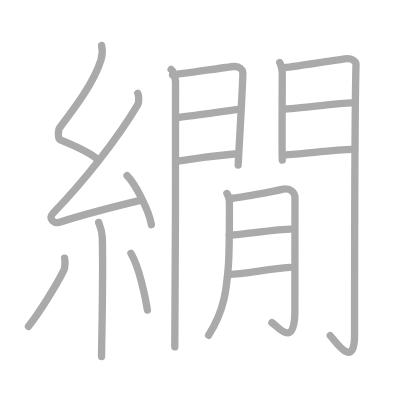
t = 0.00 s
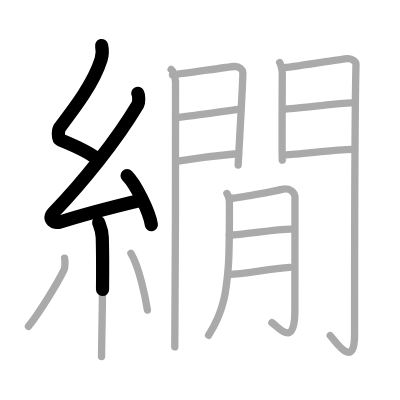
t = 3.50 s
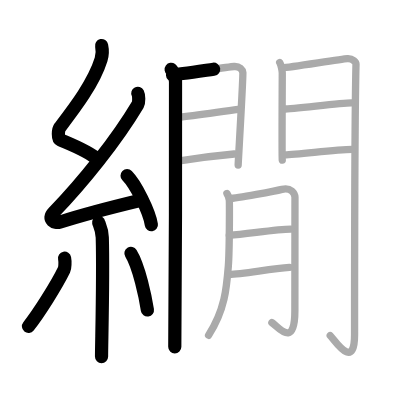
t = 7.25 s
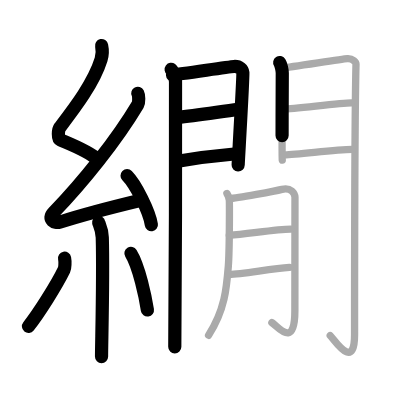
t = 10.75 s
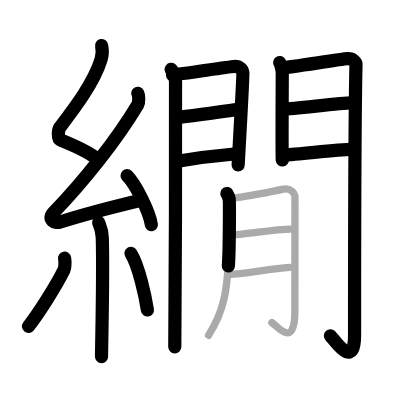
t = 14.50 s
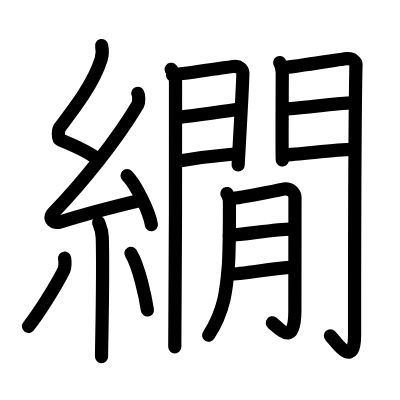
t = 18.00 s

The animated SVG that drew these frames (rendered in a browser with its animation timeline set to each time). Animation: 18 SMIL elements (animate=18); one cycle of 18.00 s.

<?xml version="1.0" standalone="no"?>
<!DOCTYPE svg PUBLIC "-//W3C//DTD SVG 1.1//EN"   "http://www.w3.org/Graphics/SVG/1.1/DTD/svg11.dtd">
<svg width="400px" height="400px"  version="1.1" xmlns="http://www.w3.org/2000/svg">
  <defs>
    <marker id="Triangle" viewBox="0 0 10 10" refX="0" refY="5" markerUnits="strokeWidth" markerWidth="3" style="stroke-opacity:0%;fill:#aaaaaa;" markerHeight="2" orient="auto">
      <path d="M 0 0 L 10 5 L 0 10 z" />
    </marker>
    
    <marker id="Arrow" viewBox="0 0 10 10" refX="5" refY="5" markerUnits="strokeWidth" markerWidth="1.8" style="stroke-opacity:0%;fill:#770000;" markerHeight="2" orient="auto">
      <path d="M 0 4 L 6 4 L 4 1 L 10 5 L 4 9 L 6 6 L 0 6 z" />
        <circle cx="5" cy="5" r="5" />
      </marker>
    
    <marker id="TriangleRed" viewBox="0 0 10 10" refX="0" refY="5" markerUnits="strokeWidth" markerWidth="3" style="stroke-opacity:0%;fill:#CC0000;" markerHeight="2" orient="auto">
      <path d="M 0 0 L 10 5 L 0 10 z" />
    </marker>
    
    <marker id="ArrowRed" viewBox="0 0 10 10" refX="5" refY="5" markerUnits="strokeWidth" markerWidth="1.8" style="stroke-opacity:0%;fill:#CC0000;" markerHeight="2" orient="auto">
      <path d="M 0 4 L 6 4 L 4 1 L 10 5 L 4 9 L 6 6 L 0 6 z" />
        <circle cx="5" cy="5" r="5" />
      </marker>
    
  </defs>
  
  <path style="fill:#ffffff; fill-opacity:100%; fill-rule:evenodd; stroke-width:0;" d="M 0 0 L 400px 0 L 400px 400px L 0 400px L 0 0" />

  <g transform="scale(3.6697247706422 3.6697247706422)">
<path style="fill:none; fill-opacity:0%; fill-rule:evenodd; stroke:#aaaaaa; stroke-opacity:100%; stroke-width: 1.5pt; stroke-linejoin:round; stroke-linecap:round;" d="M27.69 12.42c0.29 1.34 0.31 2.34-0.15 3.8c-2 6.45-7.29 13.32-11.21 18.47c-0.54 0.71-0.59 3.1 0 3.35c3.1 1.34 7.84 3.11 10.5 5.56"></path>
<path style="fill:none; fill-opacity:0%; fill-rule:evenodd; stroke:#aaaaaa; stroke-opacity:100%; stroke-width: 1.5pt; stroke-linejoin:round; stroke-linecap:round;" d="M37.55 25.43c0.3 0.58 0.37 2.46 0 3.09c-5.8 9.73-14.99 21.18-22.98 29.44c-1.83 1.89 0.46 2.98 1.65 2.59c5-1.61 15.87-4.49 22.29-6.03"></path>
<path style="fill:none; fill-opacity:0%; fill-rule:evenodd; stroke:#aaaaaa; stroke-opacity:100%; stroke-width: 1.5pt; stroke-linejoin:round; stroke-linecap:round;" d="M34.63 47.88c2.34 2.36 6.04 9.69 6.62 13.35"></path>
<path style="fill:none; fill-opacity:0%; fill-rule:evenodd; stroke:#aaaaaa; stroke-opacity:100%; stroke-width: 1.5pt; stroke-linejoin:round; stroke-linecap:round;" d="M26.89 60.62c0.07 0.36 0.91 1.85 0.98 4.09c0.31 10.79-0.2 28.79-0.2 32.46"></path>
<path style="fill:none; fill-opacity:0%; fill-rule:evenodd; stroke:#aaaaaa; stroke-opacity:100%; stroke-width: 1.5pt; stroke-linejoin:round; stroke-linecap:round;" d="M17.6 70.35c0.17 0.87 0.14 2.58-0.16 3.21c-1.97 4.06-6.9 11.89-9.69 15.38"></path>
<path style="fill:none; fill-opacity:0%; fill-rule:evenodd; stroke:#aaaaaa; stroke-opacity:100%; stroke-width: 1.5pt; stroke-linejoin:round; stroke-linecap:round;" d="M35.68 69.04c2.25 3.65 3.97 12.13 4.49 15.44"></path>
<path style="fill:none; fill-opacity:0%; fill-rule:evenodd; stroke:#aaaaaa; stroke-opacity:100%; stroke-width: 1.5pt; stroke-linejoin:round; stroke-linecap:round;" d="M46.64 18.91c0.61 0.45 1.07 2.38 1.19 3.27c0.12 0.89-0.08 66.78-0.2 72.34"></path>
<path style="fill:none; fill-opacity:0%; fill-rule:evenodd; stroke:#aaaaaa; stroke-opacity:100%; stroke-width: 1.5pt; stroke-linejoin:round; stroke-linecap:round;" d="M47 20.37c2.03-0.1 14.93-2.13 16.77-2.25c1.54-0.1 2.33 0.9 2.41 1.69c0.11 1.21-1.28 24.56-1.28 25.15"></path>
<path style="fill:none; fill-opacity:0%; fill-rule:evenodd; stroke:#aaaaaa; stroke-opacity:100%; stroke-width: 1.5pt; stroke-linejoin:round; stroke-linecap:round;" d="M48.36 32.03c4.98-0.58 11.72-1.59 16.51-2.22"></path>
<path style="fill:none; fill-opacity:0%; fill-rule:evenodd; stroke:#aaaaaa; stroke-opacity:100%; stroke-width: 1.5pt; stroke-linejoin:round; stroke-linecap:round;" d="M48 43.99c6.74-1.14 9.87-1.5 15.83-2.02"></path>
<path style="fill:none; fill-opacity:0%; fill-rule:evenodd; stroke:#aaaaaa; stroke-opacity:100%; stroke-width: 1.5pt; stroke-linejoin:round; stroke-linecap:round;" d="M76.22 17.05c0.35 0.53 0.7 2.15 0.7 2.86c0 0.7-0.12 23 0 23.7"></path>
<path style="fill:none; fill-opacity:0%; fill-rule:evenodd; stroke:#aaaaaa; stroke-opacity:100%; stroke-width: 1.5pt; stroke-linejoin:round; stroke-linecap:round;" d="M76.99 18.48c1.96-0.09 15.89-2.38 17.68-2.49c1.49-0.09 2.35 0.96 2.34 1.49c-0.39 16.2-0.39 62-0.39 73.75c0 10.01-5.49 1.29-6.63 0.22"></path>
<path style="fill:none; fill-opacity:0%; fill-rule:evenodd; stroke:#aaaaaa; stroke-opacity:100%; stroke-width: 1.5pt; stroke-linejoin:round; stroke-linecap:round;" d="M77.34 29.7c2.66 0 15.4-1.66 18.4-1.66"></path>
<path style="fill:none; fill-opacity:0%; fill-rule:evenodd; stroke:#aaaaaa; stroke-opacity:100%; stroke-width: 1.5pt; stroke-linejoin:round; stroke-linecap:round;" d="M77.5 42.19c3.93 0 13.43-1.48 18.52-1.48"></path>
<path style="fill:none; fill-opacity:0%; fill-rule:evenodd; stroke:#aaaaaa; stroke-opacity:100%; stroke-width: 1.5pt; stroke-linejoin:round; stroke-linecap:round;" d="M61.84 52.73c0.31 0.51 0.52 1.02 0.62 1.52c0.1 0.5 0.09 14.07-0.24 18.26c-0.47 5.97-0.95 11.99-5.38 18.85"></path>
<path style="fill:none; fill-opacity:0%; fill-rule:evenodd; stroke:#aaaaaa; stroke-opacity:100%; stroke-width: 1.5pt; stroke-linejoin:round; stroke-linecap:round;" d="M62.48 54.11c2.12-0.05 12.82-2.14 14.36-2.52c2.42-0.59 3.54 1.07 3.54 2.19c0 2.65-0.03 15.92-0.03 30.96c0 10.34-4.45 4.42-6.26 3.17"></path>
<path style="fill:none; fill-opacity:0%; fill-rule:evenodd; stroke:#aaaaaa; stroke-opacity:100%; stroke-width: 1.5pt; stroke-linejoin:round; stroke-linecap:round;" d="M62.48 64.12c4.66-0.29 12.66-1.68 16.75-1.7"></path>
<path style="fill:none; fill-opacity:0%; fill-rule:evenodd; stroke:#aaaaaa; stroke-opacity:100%; stroke-width: 1.5pt; stroke-linejoin:round; stroke-linecap:round;" d="M62.42 74.75c3.83-0.07 11.25-1.55 16.45-1.89"></path>

<path style="fill:none; fill-opacity:0%; fill-rule:evenodd; stroke:#000000; stroke-opacity:100%; stroke-width: 2.7pt; stroke-linejoin:round; stroke-linecap:round;" d="M27.69 12.42c0.29 1.34 0.31 2.34-0.15 3.8c-2 6.45-7.29 13.32-11.21 18.47c-0.54 0.71-0.59 3.1 0 3.35c3.1 1.34 7.84 3.11 10.5 5.56" pathLength="100" stroke-dashoffset="100" stroke-dasharray="100 105"><animate id="dashAnim1" attributeName="stroke-dashoffset" from="100" to="0" dur="1s" calcMode="linear" fill="freeze"/></path>
<path style="fill:none; fill-opacity:0%; fill-rule:evenodd; stroke:#000000; stroke-opacity:100%; stroke-width: 2.7pt; stroke-linejoin:round; stroke-linecap:round;" d="M37.55 25.43c0.3 0.58 0.37 2.46 0 3.09c-5.8 9.73-14.99 21.18-22.98 29.44c-1.83 1.89 0.46 2.98 1.65 2.59c5-1.61 15.87-4.49 22.29-6.03" pathLength="100" stroke-dashoffset="100" stroke-dasharray="100 105"><animate id="dashAnim2" attributeName="stroke-dashoffset" from="100" to="0" dur="1s" calcMode="linear" begin="dashAnim1.end" fill="freeze"/></path>
<path style="fill:none; fill-opacity:0%; fill-rule:evenodd; stroke:#000000; stroke-opacity:100%; stroke-width: 2.7pt; stroke-linejoin:round; stroke-linecap:round;" d="M34.63 47.88c2.34 2.36 6.04 9.69 6.62 13.35" pathLength="100" stroke-dashoffset="100" stroke-dasharray="100 105"><animate id="dashAnim3" attributeName="stroke-dashoffset" from="100" to="0" dur="1s" calcMode="linear" begin="dashAnim2.end" fill="freeze"/></path>
<path style="fill:none; fill-opacity:0%; fill-rule:evenodd; stroke:#000000; stroke-opacity:100%; stroke-width: 2.7pt; stroke-linejoin:round; stroke-linecap:round;" d="M26.89 60.62c0.07 0.36 0.91 1.85 0.98 4.09c0.31 10.79-0.2 28.79-0.2 32.46" pathLength="100" stroke-dashoffset="100" stroke-dasharray="100 105"><animate id="dashAnim4" attributeName="stroke-dashoffset" from="100" to="0" dur="1s" calcMode="linear" begin="dashAnim3.end" fill="freeze"/></path>
<path style="fill:none; fill-opacity:0%; fill-rule:evenodd; stroke:#000000; stroke-opacity:100%; stroke-width: 2.7pt; stroke-linejoin:round; stroke-linecap:round;" d="M17.6 70.35c0.17 0.87 0.14 2.58-0.16 3.21c-1.97 4.06-6.9 11.89-9.69 15.38" pathLength="100" stroke-dashoffset="100" stroke-dasharray="100 105"><animate id="dashAnim5" attributeName="stroke-dashoffset" from="100" to="0" dur="1s" calcMode="linear" begin="dashAnim4.end" fill="freeze"/></path>
<path style="fill:none; fill-opacity:0%; fill-rule:evenodd; stroke:#000000; stroke-opacity:100%; stroke-width: 2.7pt; stroke-linejoin:round; stroke-linecap:round;" d="M35.68 69.04c2.25 3.65 3.97 12.13 4.49 15.44" pathLength="100" stroke-dashoffset="100" stroke-dasharray="100 105"><animate id="dashAnim6" attributeName="stroke-dashoffset" from="100" to="0" dur="1s" calcMode="linear" begin="dashAnim5.end" fill="freeze"/></path>
<path style="fill:none; fill-opacity:0%; fill-rule:evenodd; stroke:#000000; stroke-opacity:100%; stroke-width: 2.7pt; stroke-linejoin:round; stroke-linecap:round;" d="M46.64 18.91c0.61 0.45 1.07 2.38 1.19 3.27c0.12 0.89-0.08 66.78-0.2 72.34" pathLength="100" stroke-dashoffset="100" stroke-dasharray="100 105"><animate id="dashAnim7" attributeName="stroke-dashoffset" from="100" to="0" dur="1s" calcMode="linear" begin="dashAnim6.end" fill="freeze"/></path>
<path style="fill:none; fill-opacity:0%; fill-rule:evenodd; stroke:#000000; stroke-opacity:100%; stroke-width: 2.7pt; stroke-linejoin:round; stroke-linecap:round;" d="M47 20.37c2.03-0.1 14.93-2.13 16.77-2.25c1.54-0.1 2.33 0.9 2.41 1.69c0.11 1.21-1.28 24.56-1.28 25.15" pathLength="100" stroke-dashoffset="100" stroke-dasharray="100 105"><animate id="dashAnim8" attributeName="stroke-dashoffset" from="100" to="0" dur="1s" calcMode="linear" begin="dashAnim7.end" fill="freeze"/></path>
<path style="fill:none; fill-opacity:0%; fill-rule:evenodd; stroke:#000000; stroke-opacity:100%; stroke-width: 2.7pt; stroke-linejoin:round; stroke-linecap:round;" d="M48.36 32.03c4.98-0.58 11.72-1.59 16.51-2.22" pathLength="100" stroke-dashoffset="100" stroke-dasharray="100 105"><animate id="dashAnim9" attributeName="stroke-dashoffset" from="100" to="0" dur="1s" calcMode="linear" begin="dashAnim8.end" fill="freeze"/></path>
<path style="fill:none; fill-opacity:0%; fill-rule:evenodd; stroke:#000000; stroke-opacity:100%; stroke-width: 2.7pt; stroke-linejoin:round; stroke-linecap:round;" d="M48 43.99c6.74-1.14 9.87-1.5 15.83-2.02" pathLength="100" stroke-dashoffset="100" stroke-dasharray="100 105"><animate id="dashAnim10" attributeName="stroke-dashoffset" from="100" to="0" dur="1s" calcMode="linear" begin="dashAnim9.end" fill="freeze"/></path>
<path style="fill:none; fill-opacity:0%; fill-rule:evenodd; stroke:#000000; stroke-opacity:100%; stroke-width: 2.7pt; stroke-linejoin:round; stroke-linecap:round;" d="M76.22 17.05c0.35 0.53 0.7 2.15 0.7 2.86c0 0.7-0.12 23 0 23.7" pathLength="100" stroke-dashoffset="100" stroke-dasharray="100 105"><animate id="dashAnim11" attributeName="stroke-dashoffset" from="100" to="0" dur="1s" calcMode="linear" begin="dashAnim10.end" fill="freeze"/></path>
<path style="fill:none; fill-opacity:0%; fill-rule:evenodd; stroke:#000000; stroke-opacity:100%; stroke-width: 2.7pt; stroke-linejoin:round; stroke-linecap:round;" d="M76.99 18.48c1.96-0.09 15.89-2.38 17.68-2.49c1.49-0.09 2.35 0.96 2.34 1.49c-0.39 16.2-0.39 62-0.39 73.75c0 10.01-5.49 1.29-6.63 0.22" pathLength="100" stroke-dashoffset="100" stroke-dasharray="100 105"><animate id="dashAnim12" attributeName="stroke-dashoffset" from="100" to="0" dur="1s" calcMode="linear" begin="dashAnim11.end" fill="freeze"/></path>
<path style="fill:none; fill-opacity:0%; fill-rule:evenodd; stroke:#000000; stroke-opacity:100%; stroke-width: 2.7pt; stroke-linejoin:round; stroke-linecap:round;" d="M77.34 29.7c2.66 0 15.4-1.66 18.4-1.66" pathLength="100" stroke-dashoffset="100" stroke-dasharray="100 105"><animate id="dashAnim13" attributeName="stroke-dashoffset" from="100" to="0" dur="1s" calcMode="linear" begin="dashAnim12.end" fill="freeze"/></path>
<path style="fill:none; fill-opacity:0%; fill-rule:evenodd; stroke:#000000; stroke-opacity:100%; stroke-width: 2.7pt; stroke-linejoin:round; stroke-linecap:round;" d="M77.5 42.19c3.93 0 13.43-1.48 18.52-1.48" pathLength="100" stroke-dashoffset="100" stroke-dasharray="100 105"><animate id="dashAnim14" attributeName="stroke-dashoffset" from="100" to="0" dur="1s" calcMode="linear" begin="dashAnim13.end" fill="freeze"/></path>
<path style="fill:none; fill-opacity:0%; fill-rule:evenodd; stroke:#000000; stroke-opacity:100%; stroke-width: 2.7pt; stroke-linejoin:round; stroke-linecap:round;" d="M61.84 52.73c0.31 0.51 0.52 1.02 0.62 1.52c0.1 0.5 0.09 14.07-0.24 18.26c-0.47 5.97-0.95 11.99-5.38 18.85" pathLength="100" stroke-dashoffset="100" stroke-dasharray="100 105"><animate id="dashAnim15" attributeName="stroke-dashoffset" from="100" to="0" dur="1s" calcMode="linear" begin="dashAnim14.end" fill="freeze"/></path>
<path style="fill:none; fill-opacity:0%; fill-rule:evenodd; stroke:#000000; stroke-opacity:100%; stroke-width: 2.7pt; stroke-linejoin:round; stroke-linecap:round;" d="M62.48 54.11c2.12-0.05 12.82-2.14 14.36-2.52c2.42-0.59 3.54 1.07 3.54 2.19c0 2.65-0.03 15.92-0.03 30.96c0 10.34-4.45 4.42-6.26 3.17" pathLength="100" stroke-dashoffset="100" stroke-dasharray="100 105"><animate id="dashAnim16" attributeName="stroke-dashoffset" from="100" to="0" dur="1s" calcMode="linear" begin="dashAnim15.end" fill="freeze"/></path>
<path style="fill:none; fill-opacity:0%; fill-rule:evenodd; stroke:#000000; stroke-opacity:100%; stroke-width: 2.7pt; stroke-linejoin:round; stroke-linecap:round;" d="M62.48 64.12c4.66-0.29 12.66-1.68 16.75-1.7" pathLength="100" stroke-dashoffset="100" stroke-dasharray="100 105"><animate id="dashAnim17" attributeName="stroke-dashoffset" from="100" to="0" dur="1s" calcMode="linear" begin="dashAnim16.end" fill="freeze"/></path>
<path style="fill:none; fill-opacity:0%; fill-rule:evenodd; stroke:#000000; stroke-opacity:100%; stroke-width: 2.7pt; stroke-linejoin:round; stroke-linecap:round;" d="M62.42 74.75c3.83-0.07 11.25-1.55 16.45-1.89" pathLength="100" stroke-dashoffset="100" stroke-dasharray="100 105"><animate id="dashAnim18" attributeName="stroke-dashoffset" from="100" to="0" dur="1s" calcMode="linear" begin="dashAnim17.end" fill="freeze"/></path>

</g>

</svg>  
          
